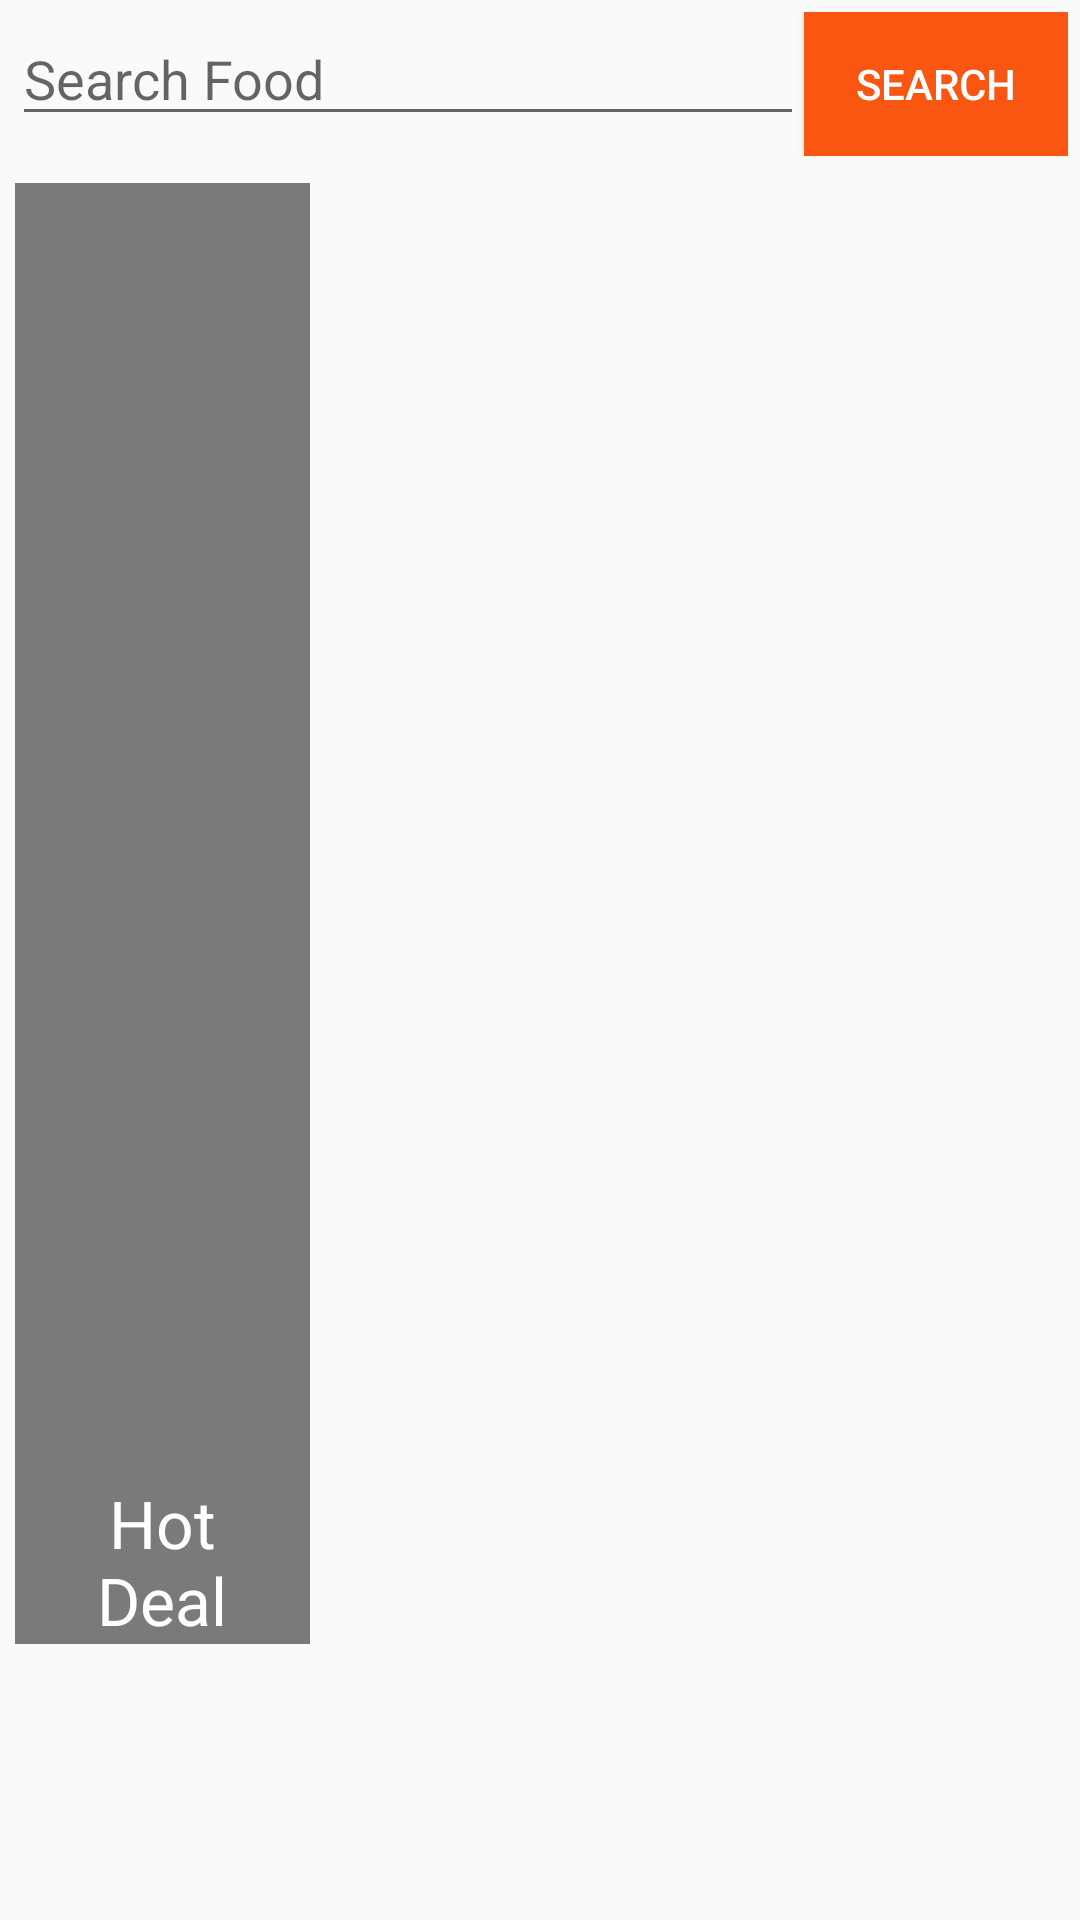

The Android layout XML behind this screen, and the referenced resources:
<!-- AndroidManifest.xml: application theme AppTheme -->
<!-- res/layout/fragment_search.xml -->
<LinearLayout xmlns:android="http://schemas.android.com/apk/res/android"
    xmlns:tools="http://schemas.android.com/tools"
    android:layout_width="match_parent"
    android:layout_height="match_parent"
    android:orientation="vertical"
    android:background="@drawable/bg"
    tools:context="com.tabqy1.fragments.SearchFragment">

    <LinearLayout
        android:layout_width="match_parent"
        android:orientation="horizontal"
        android:gravity="bottom"
        android:padding="@dimen/dp_4"
        android:layout_height="wrap_content">

        <EditText
            android:id="@+id/et_search"
            android:layout_width="0dp"
            android:layout_weight="1"
            android:singleLine="true"
            android:maxLines="1"
            android:hint="Search Food"

            android:layout_height="wrap_content" />


        <Button
            android:id="@+id/btn_search"
            android:layout_width="wrap_content"
            android:text="Search"
            android:textColor="@color/colorWhite"
            android:background="@color/colorPrimary"
            android:layout_height="wrap_content" />
    </LinearLayout>

    <LinearLayout
        android:layout_width="match_parent"
        android:orientation="horizontal"
        android:padding="@dimen/dp_5"
        android:layout_height="match_parent">

        <LinearLayout
            android:layout_width="0dp"
            android:layout_height="match_parent"
            android:layout_weight="1"
            android:orientation="vertical"
            >
            <FrameLayout
                android:layout_width="match_parent"
                android:layout_height="0dp"
                android:layout_weight="1">

                <ImageView
                    android:id="@+id/iv_product_image"
                    android:layout_width="match_parent"
                    android:layout_height="match_parent"
                    android:scaleType="fitXY"
                    android:background="@color/colorDarkGrey" />

                <Button
                    android:id="@+id/btnHotDeals"
                    android:layout_width="wrap_content"
                    android:layout_height="wrap_content"
                    android:text="@string/hot_deal"
                    android:layout_gravity="bottom|center"
                    android:textColor="@color/colorWhite"
                    android:textAppearance="?android:textAppearanceLarge"
                    android:layout_marginLeft="@dimen/dp_20"
                    android:layout_marginRight="@dimen/dp_20"
                    android:textAllCaps="false"
                    android:background="@drawable/btn"/>

            </FrameLayout>


            <TextView
                android:id="@+id/tv_productName"
                android:layout_width="match_parent"
                android:gravity="center"
                android:textStyle="bold"
                android:padding="@dimen/dp_5"
                android:textAppearance="?android:textAppearanceSmall"
                android:textColor="@color/colorPrimary"
                android:layout_height="wrap_content" />

            <TextView
                android:id="@+id/tv_productDescription"
                android:layout_width="match_parent"
                android:layout_height="wrap_content"
                android:padding="@dimen/dp_5"
                android:gravity="center"
                android:textColor="@color/colorDarkGrey"
                android:textAppearance="?android:textAppearanceSmall"
                android:maxLines="2" />

            <TextView
                android:id="@+id/tv_productPrice"
                android:layout_width="match_parent"
                android:padding="@dimen/dp_5"
                android:textAppearance="?android:textAppearanceSmall"
                android:gravity="center"
                android:textStyle="bold"
                android:textColor="@android:color/black"
                android:layout_height="wrap_content" />
        </LinearLayout>

        <LinearLayout
            android:layout_width="0dp"
            android:layout_height="match_parent"
            android:layout_marginStart="@dimen/dp_5"
            android:layout_weight="2.5"
            >
            <android.support.v7.widget.RecyclerView
                android:id="@+id/rvSearchOrder"
                android:layout_width="match_parent"
                android:layout_height="match_parent"
                >
            </android.support.v7.widget.RecyclerView>
        </LinearLayout>
    </LinearLayout>
</LinearLayout>
<!-- resources referenced by this layout -->
<resources>
  <color name="colorDarkGrey">#7c7979</color>
  <color name="colorPrimary">#f95612</color>
  <color name="colorWhite">#ffffffff</color>
  <dimen name="dp_20">20dp</dimen>
  <dimen name="dp_4">4dp</dimen>
  <dimen name="dp_5">5dp</dimen>
  <!-- drawable btn: png bitmap (drawable-large-xhdpi, 21417 bytes) -->
  <string name="hot_deal">Hot Deal</string>
  <style name="AppTheme" parent="Theme.AppCompat.Light.NoActionBar">
          
          <item name="colorPrimary">@color/colorPrimary</item>
          <item name="colorPrimaryDark">@color/colorPrimaryDark</item>
          <item name="colorAccent">@color/colorPrimary</item>
          <item name="windowActionBar">false</item>
          <item name="windowNoTitle">true</item>
          <item name="android:radioButtonStyle">@style/RadioButtonAnswer</item>
      </style>
  <color name="colorPrimaryDark">#912d03</color>
  <style name="RadioButtonAnswer" parent="@android:style/Widget.CompoundButton.RadioButton">
          <item name="android:layout_width">wrap_content</item>
          <item name="android:layout_height">wrap_content</item>
          <item name="android:textAppearance">?android:textAppearanceMedium</item>
          <item name="android:textColor">@color/colorPrimary</item>
          <item name="android:textStyle">bold</item>
          <item name="android:padding">20dp</item>
          <item name="android:gravity">center</item>
      </style>
</resources>
